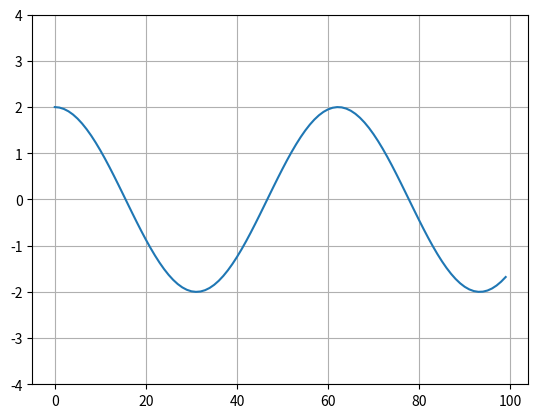

This chart was generated by the following Python code:
import matplotlib.pyplot as plt

import numpy as np
from numpy import cos

# create data
def generate_y():
    arr_y = []
    y = 0
    arr_x = np.linspace(0,10,100)
    for x in arr_x:
        y = 2*np.cos(x)
        arr_y.append(y)
    print(arr_x)    
    return np.array(arr_y)
#array_list = [i for i in range(1, 11)] creates a list where each element is the value of i

arr_y = generate_y()
print(arr_y)

plt.plot(arr_y)

# create limit
# Set y-axis lower limit to 0
plt.ylim(-4, 4)
plt.grid(True)
plt.gcf()
plt.savefig('Kundenauftrag5.png', dpi=30)
plt.show()


